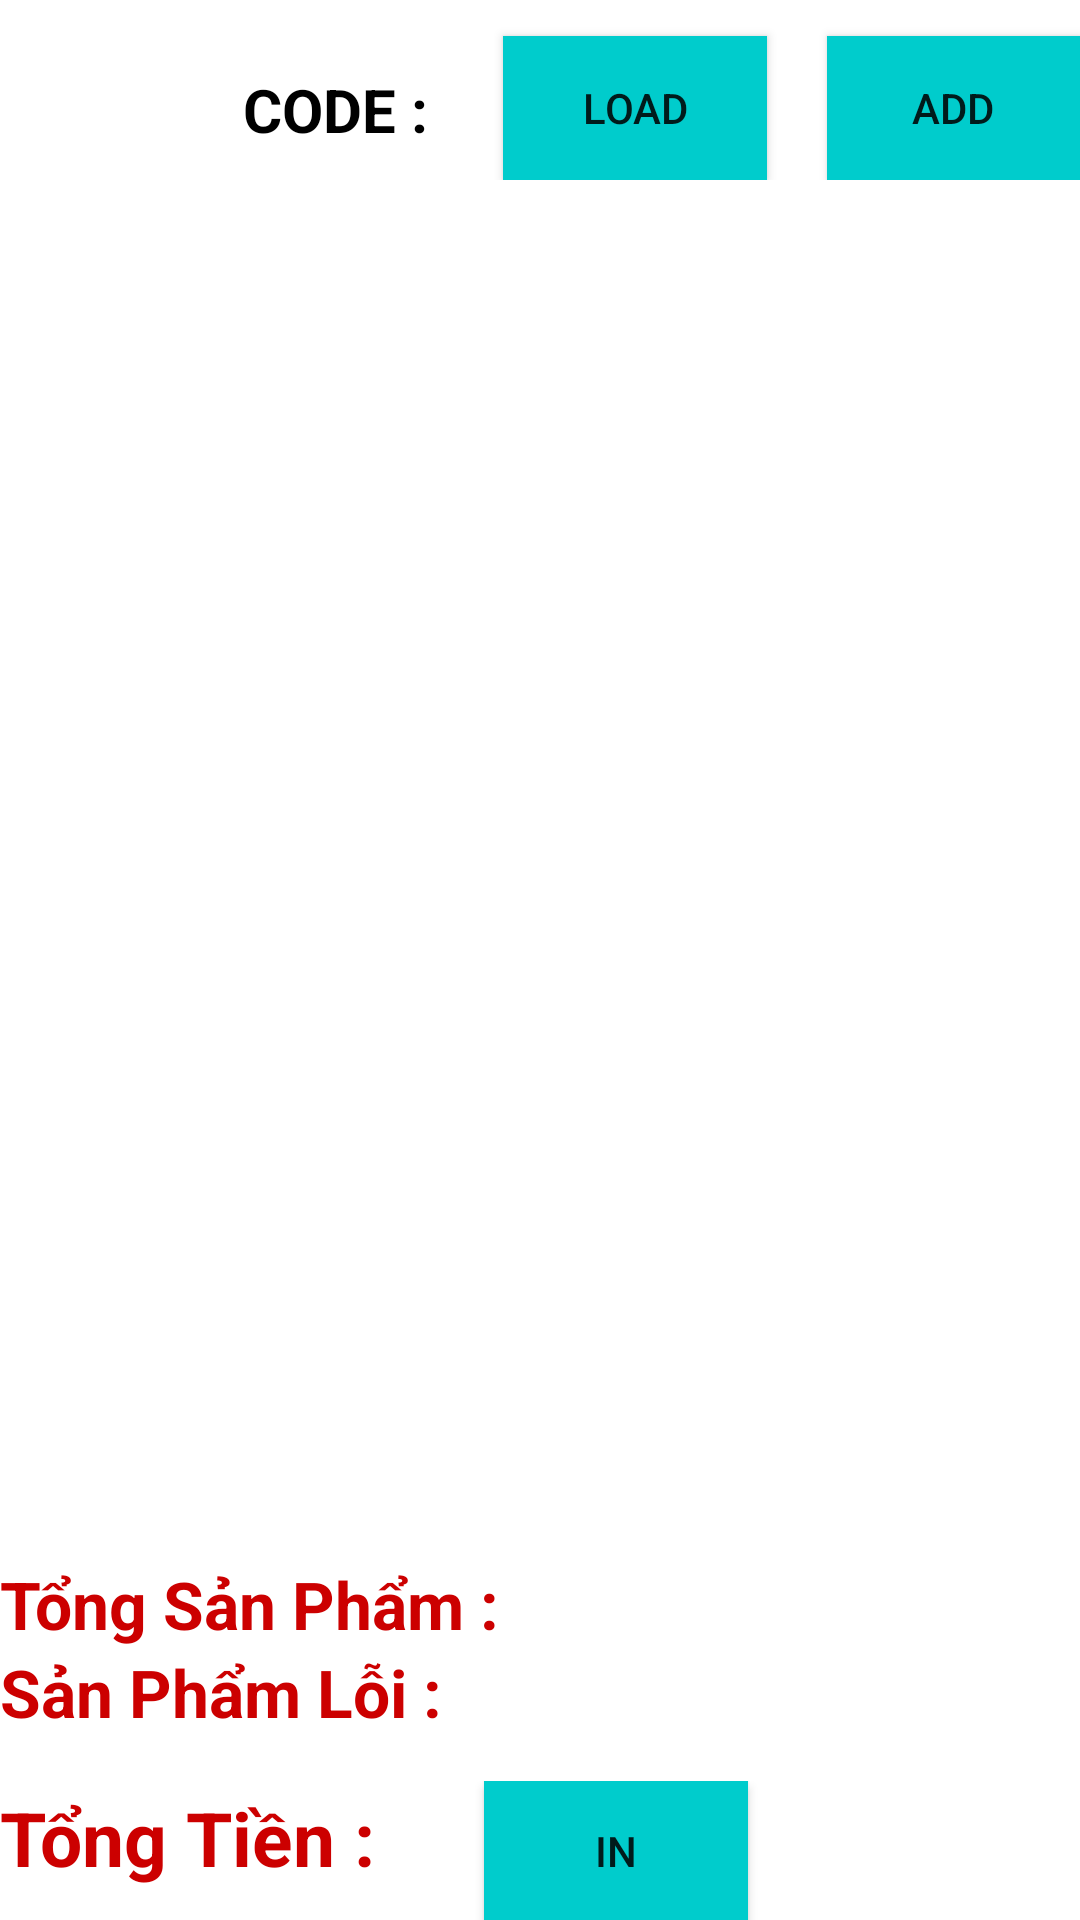

The Android layout XML behind this screen, and the referenced resources:
<!-- AndroidManifest.xml: application theme Theme.GiuaKi -->
<!-- res/layout/activity_detail_timekeeping.xml -->
<?xml version="1.0" encoding="utf-8"?>
<LinearLayout xmlns:android="http://schemas.android.com/apk/res/android"
    android:layout_width="match_parent"
    android:layout_height="match_parent"
    android:orientation="vertical">

    <LinearLayout
        android:layout_width="wrap_content"
        android:layout_height="wrap_content">

        <ImageView
            android:id="@+id/btnBackDetail"
            android:layout_width="30dp"
            android:layout_height="30dp"
            android:layout_marginStart="16dp"
            android:layout_marginTop="22dp"
            android:onClick="btnClick"
            android:src="@drawable/ic_back"
            />

        <TextView
            android:layout_width="wrap_content"
            android:layout_height="wrap_content"
            android:layout_marginLeft="35dp"
            android:layout_marginTop="15dp"
            android:textAllCaps="true"
            android:textColor="@color/black"
            android:text="CODE : "
            android:textSize="20dp"
            android:textStyle="bold"></TextView>

        <TextView
            android:layout_marginRight="20dp"
            android:id="@+id/codeCN"
            android:layout_marginTop="12dp"
            android:layout_width="wrap_content"
            android:layout_height="wrap_content"
            android:textColor="@android:color/holo_red_dark"
            android:textSize="20dp"></TextView>

        <Button
            android:id="@+id/btn_reloadDetail"
            android:layout_marginTop="12dp"
            android:layout_width="wrap_content"
            android:layout_height="wrap_content"
            android:text="Load"
            android:layout_marginRight="20sp"
            android:background="#00CCCC"></Button>
        <Button
            android:id="@+id/btn_addItemDetail"
            android:layout_marginTop="12dp"
            android:layout_width="wrap_content"
            android:layout_height="wrap_content"
            android:text="Add"
            android:background="#00CCCC"></Button>
    </LinearLayout>

    <ListView
        android:id="@+id/lv_detail_timekeeping"
        android:layout_width="match_parent"
        android:layout_height="440dp"
        android:layout_margin="10dp"></ListView>

    <LinearLayout
        android:layout_width="match_parent"
        android:layout_height="wrap_content">

        <TextView
            android:layout_width="wrap_content"
            android:layout_height="wrap_content"
            android:text="Tổng Sản Phẩm : "
            android:textColor="@android:color/holo_red_dark"
            android:textSize="22dp"
            android:textStyle="bold"></TextView>

        <TextView
            android:id="@+id/sum_product"
            android:layout_width="wrap_content"
            android:layout_height="wrap_content"
            android:layout_marginRight="25dp"
            android:textSize="22dp"></TextView>
    </LinearLayout>

    <LinearLayout
        android:layout_width="match_parent"
        android:layout_height="wrap_content">
        <TextView
            android:layout_width="wrap_content"
            android:layout_height="wrap_content"
            android:text="Sản Phẩm Lỗi : "
            android:textColor="@android:color/holo_red_dark"
            android:textSize="22dp"
            android:textStyle="bold"></TextView>

        <TextView
            android:id="@+id/sum_productErr"
            android:layout_width="wrap_content"
            android:layout_height="wrap_content"
            android:textSize="22dp"></TextView>
    </LinearLayout>

    <LinearLayout
        android:layout_width="match_parent"
        android:layout_height="wrap_content"
        android:layout_marginTop="15dp">

        <TextView
            android:layout_width="wrap_content"
            android:layout_height="wrap_content"
            android:text="Tổng Tiền : "
            android:textColor="@android:color/holo_red_dark"
            android:textSize="25sp"
            android:textStyle="bold"></TextView>

        <TextView
            android:id="@+id/sum"
            android:layout_width="wrap_content"
            android:layout_height="wrap_content"
            android:layout_marginRight="30dp"
            android:textSize="25dp"></TextView>

        <Button
            android:layout_width="wrap_content"
            android:layout_height="wrap_content"
            android:text="In"
            android:background="#00CCCC"></Button>
    </LinearLayout>
</LinearLayout>
<!-- resources referenced by this layout -->
<resources>
  <color name="black">#FF000000</color>
  <style name="Theme.GiuaKi" parent="Theme.MaterialComponents.Light">
          
          <item name="colorPrimary">@color/purple_500</item>
          <item name="colorPrimaryVariant">@color/purple_700</item>
          <item name="colorOnPrimary">@color/white</item>
          
          <item name="colorSecondary">@color/teal_200</item>
          <item name="colorSecondaryVariant">@color/teal_700</item>
          <item name="colorOnSecondary">@color/black</item>
          
          <item name="android:statusBarColor" tools:targetApi="l">?attr/colorPrimaryVariant</item>
          
      </style>
  <color name="purple_500">#FF6200EE</color>
  <color name="purple_700">#FF3700B3</color>
  <color name="white">#FFFFFFFF</color>
  <color name="teal_200">#FF03DAC5</color>
  <color name="teal_700">#FF018786</color>
</resources>
